Run: headless pygame with SDL's dummy video driver; simulated clock (each Clock.tick advances the game by its frame time, no real sleeping); random seed 0; keys injected as events and as key.get_pressed() state; no mouse input.
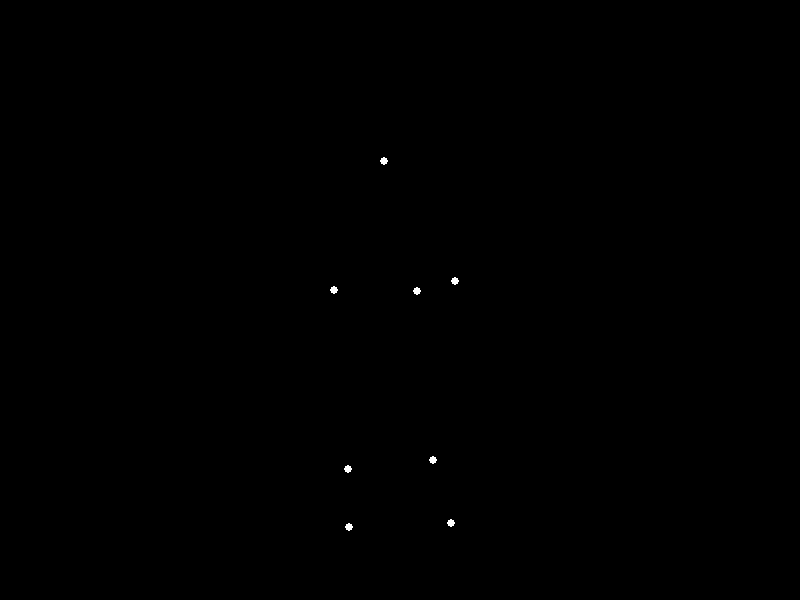
Frame 1 of 4 · flips 1–60 · no input
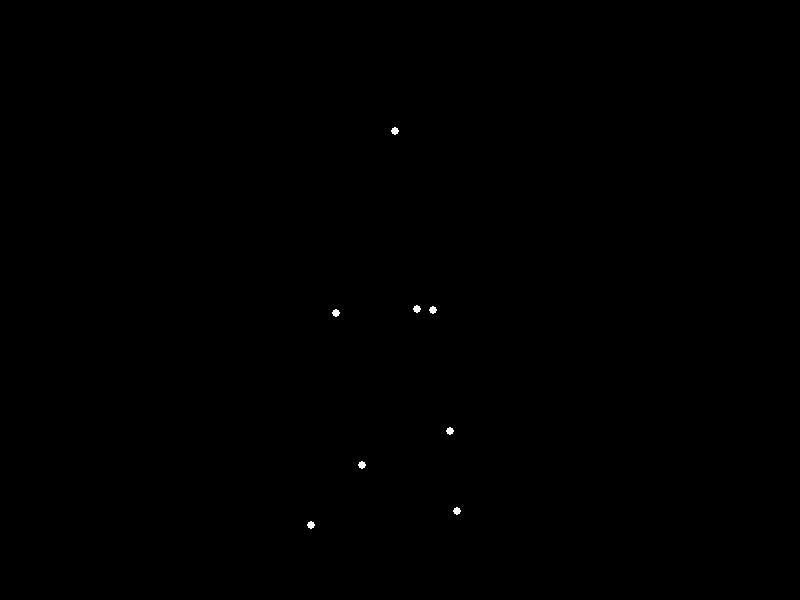
Frame 2 of 4 · flips 61–180 · tapped SPACE, RETURN · held RIGHT (→), D
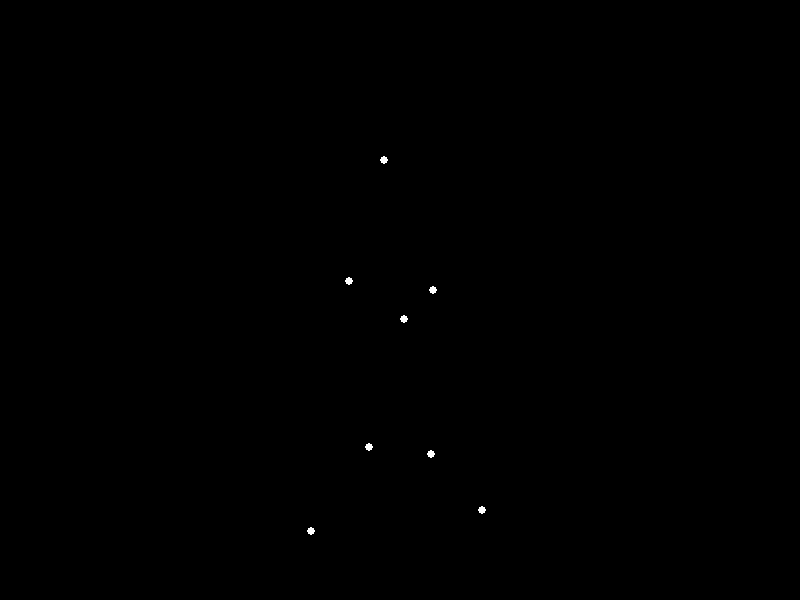
Frame 3 of 4 · flips 181–300 · held DOWN (↓), S
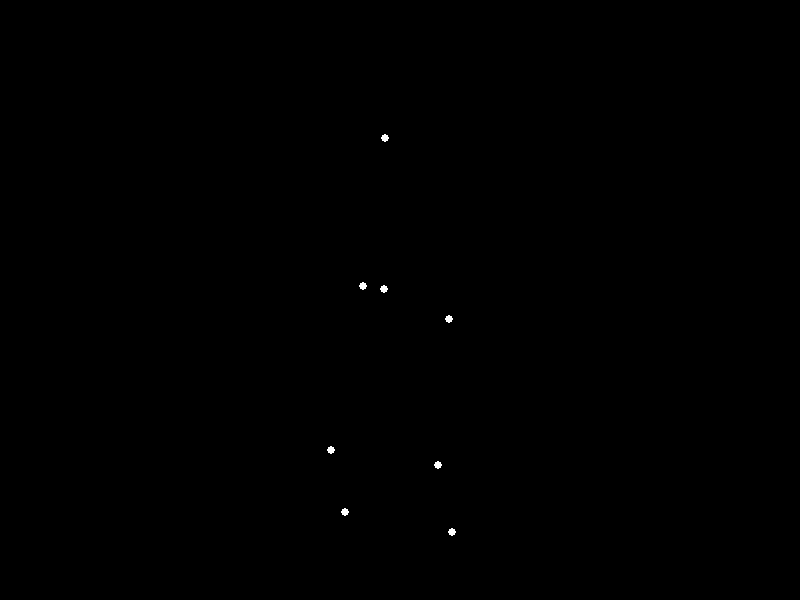
Frame 4 of 4 · flips 301–420 · held LEFT (←), A, UP (↑), W

The pygame program that drew these frames:


import pygame
import sys
import math

# Initialize Pygame
pygame.init()

# Constants
SCREEN_WIDTH = 800
SCREEN_HEIGHT = 600
NUM_LIGHTS = 15
LIGHT_RADIUS = 4
BACKGROUND_COLOR = (0, 0, 0)
LIGHT_COLOR = (255, 255, 255)

# Set up the display
screen = pygame.display.set_mode((SCREEN_WIDTH, SCREEN_HEIGHT))
pygame.display.set_caption("Sad Man Running Animation")

# Define the skeleton structure
skeleton = [
    {"name": "head", "x": SCREEN_WIDTH // 2, "y": SCREEN_HEIGHT // 4},
    {"name": "torso", "x": SCREEN_WIDTH // 2, "y": SCREEN_HEIGHT // 2},
    {"name": "left_arm", "x": SCREEN_WIDTH // 2 - 50, "y": SCREEN_HEIGHT // 2},
    {"name": "right_arm", "x": SCREEN_WIDTH // 2 + 50, "y": SCREEN_HEIGHT // 2},
    {"name": "left_leg", "x": SCREEN_WIDTH // 2 - 50, "y": SCREEN_HEIGHT * 3 // 4},
    {"name": "right_leg", "x": SCREEN_WIDTH // 2 + 50, "y": SCREEN_HEIGHT * 3 // 4},
    {"name": "left_foot", "x": SCREEN_WIDTH // 2 - 70, "y": SCREEN_HEIGHT * 7 // 8},
    {"name": "right_foot", "x": SCREEN_WIDTH // 2 + 70, "y": SCREEN_HEIGHT * 7 // 8}
]

# Function to draw the skeleton
def draw_skeleton(frame):
    lights = []
    for i, joint in enumerate(skeleton):
        angle = math.sin(frame / 10.0 + i) * 10
        x = joint["x"] + int(math.cos(angle) * 20)
        y = joint["y"] + int(math.sin(angle) * 20)
        lights.append((x, y))
    
    screen.fill(BACKGROUND_COLOR)
    for light in lights:
        pygame.draw.circle(screen, LIGHT_COLOR, light, LIGHT_RADIUS)
    pygame.display.flip()

# Main loop
frame = 0
clock = pygame.time.Clock()
running = True
while running:
    for event in pygame.event.get():
        if event.type == pygame.QUIT:
            running = False
    
    draw_skeleton(frame)
    frame += 1
    clock.tick(30)

pygame.quit()
sys.exit()
